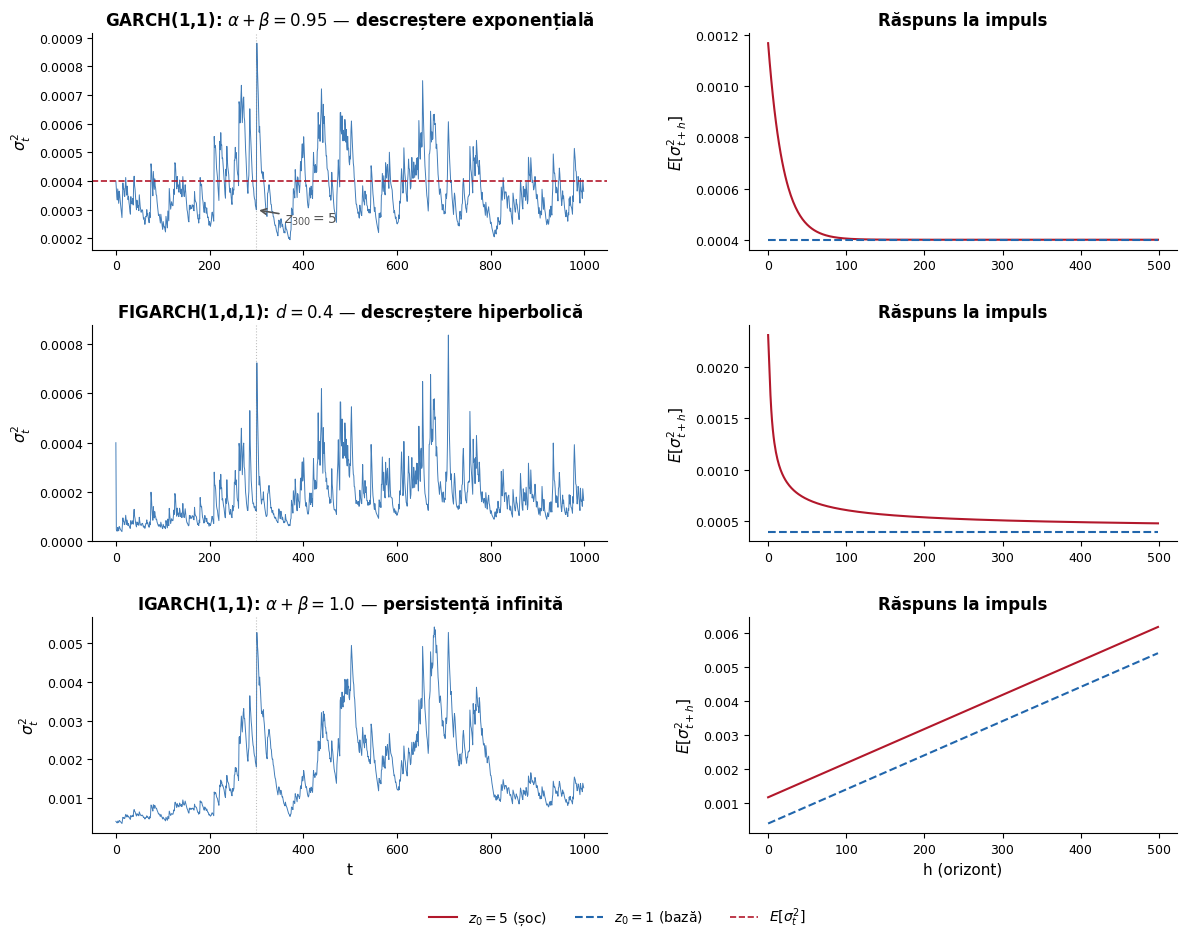

Write Python code to recreate this figure. (Note: this script raises an exception after producing the figure.)
"""
Generate FIGARCH vs GARCH vs IGARCH comparison chart.
Three panels: stochastic simulation (left) + impulse response (right).

The left column shows the full stochastic path of sigma2_t.
The right column shows the impulse response: expected sigma2_t path
after a shock at t=0, compared to the no-shock baseline.
This cleanly illustrates exponential vs hyperbolic vs infinite persistence.
"""

import numpy as np
import matplotlib.pyplot as plt
import matplotlib.ticker as mticker
import matplotlib as mpl

# Use a font that supports Romanian diacritics
mpl.rcParams['font.family'] = 'DejaVu Sans'

np.random.seed(42)
T = 1000

# Common innovations
z = np.random.standard_normal(T)
z[300] = 5.0  # large shock

# ─────────────────────────────────────────────────
# GARCH(1,1): alpha + beta = 0.95
# ─────────────────────────────────────────────────
omega_g, alpha_g, beta_g = 0.00002, 0.08, 0.87
uncond_garch = omega_g / (1 - alpha_g - beta_g)

sigma2_garch = np.zeros(T)
sigma2_garch[0] = uncond_garch
for t in range(1, T):
    eps2_prev = sigma2_garch[t-1] * z[t-1]**2
    sigma2_garch[t] = omega_g + alpha_g * eps2_prev + beta_g * sigma2_garch[t-1]

# ─────────────────────────────────────────────────
# IGARCH(1,1): alpha + beta = 1.0
# ─────────────────────────────────────────────────
omega_i, alpha_i, beta_i = 0.00001, 0.08, 0.92

sigma2_igarch = np.zeros(T)
sigma2_igarch[0] = 0.0004
for t in range(1, T):
    eps2_prev = sigma2_igarch[t-1] * z[t-1]**2
    sigma2_igarch[t] = omega_i + alpha_i * eps2_prev + beta_i * sigma2_igarch[t-1]

# ─────────────────────────────────────────────────
# FIGARCH(1,d,1) via truncated ARCH(inf)
# Parameters chosen so lambda_1 > 0: need phi - beta + d > 0
# ─────────────────────────────────────────────────
d_f = 0.4
phi_f = 0.1
beta_f = 0.3
omega_f = 0.00002
trunc = 500

# delta_k: fractional coefficients
delta = np.zeros(trunc + 1)
delta[1] = d_f
for k in range(2, trunc + 1):
    delta[k] = delta[k-1] * (k - 1 - d_f) / k

# lambda_k: ARCH(inf) weights (BBM recursion)
lam = np.zeros(trunc + 1)
lam[1] = phi_f - beta_f + d_f  # = 0.2
for k in range(2, trunc + 1):
    lam[k] = beta_f * lam[k-1] + (delta[k] - phi_f * delta[k-1])
    lam[k] = max(lam[k], 0.0)

omega_star = omega_f / (1 - beta_f)

sigma2_figarch = np.zeros(T)
eps2_fig = np.zeros(T)
sigma2_figarch[0] = 0.0004
eps2_fig[0] = sigma2_figarch[0] * z[0]**2

for t in range(1, T):
    arch_sum = 0.0
    upper = min(t, trunc)
    for k in range(1, upper + 1):
        arch_sum += lam[k] * eps2_fig[t - k]
    sigma2_figarch[t] = omega_star + arch_sum
    sigma2_figarch[t] = max(sigma2_figarch[t], 1e-10)
    eps2_fig[t] = sigma2_figarch[t] * z[t]**2

# ─────────────────────────────────────────────────
# Impulse Response Functions (IRF)
# Show E[sigma2_{t+h} | shock at t] vs E[sigma2_{t+h} | no shock]
# We set all future z = 1 (so eps2 = sigma2, the expected value)
# and compare paths with vs without z_0 = 5.
# ─────────────────────────────────────────────────
H = 500  # horizon

# GARCH IRF
def garch_irf(omega, alpha, beta, sigma2_0, z_shock, H):
    """Expected sigma2 path: z_0 = z_shock, then E[z^2]=1 for t>0."""
    s = np.zeros(H)
    s[0] = omega + alpha * sigma2_0 * z_shock**2 + beta * sigma2_0
    for h in range(1, H):
        # E[sigma2_{h+1}] = omega + (alpha + beta) * E[sigma2_h]
        s[h] = omega + (alpha + beta) * s[h-1]
    return s

sig0 = uncond_garch
irf_garch_shock = garch_irf(omega_g, alpha_g, beta_g, sig0, 5.0, H)
irf_garch_base  = garch_irf(omega_g, alpha_g, beta_g, sig0, 1.0, H)

# IGARCH IRF
sig0_i = 0.0004
irf_igarch_shock = garch_irf(omega_i, alpha_i, beta_i, sig0_i, 5.0, H)
irf_igarch_base  = garch_irf(omega_i, alpha_i, beta_i, sig0_i, 1.0, H)

# FIGARCH IRF: use the ARCH(inf) representation with E[eps2_k] = sigma2_k
def figarch_irf(omega_star, lam, sigma2_0, z_shock, H, trunc):
    s = np.zeros(H)
    e2 = np.zeros(H)
    # t = -1: eps2 = sigma2_0 * z_shock^2
    # before that: eps2 = sigma2_0 (steady state)
    # We store a buffer of past eps2 values
    buf_len = trunc
    # Pre-shock steady state eps2
    eps2_history = np.full(buf_len, sigma2_0)  # long pre-history at steady state

    # Shock period (h=0): eps2 at h=-1 was sigma2_0 * z_shock^2
    eps2_history[-1] = sigma2_0 * z_shock**2

    for h in range(H):
        arch_sum = 0.0
        for k in range(1, min(buf_len, trunc) + 1):
            if k <= len(eps2_history):
                arch_sum += lam[k] * eps2_history[-k]
        s[h] = omega_star + arch_sum
        s[h] = max(s[h], 1e-10)
        e2[h] = s[h]  # E[eps2] = sigma2 when E[z^2] = 1
        # Append to history
        eps2_history = np.append(eps2_history, e2[h])
    return s

# Steady-state sigma2 for FIGARCH: omega_star / (1 - sum(lam))
lam_sum = lam[1:trunc+1].sum()
figarch_ss = omega_star / (1 - lam_sum) if lam_sum < 1 else 0.0004

irf_figarch_shock = figarch_irf(omega_star, lam, figarch_ss, 5.0, H, trunc)
irf_figarch_base  = figarch_irf(omega_star, lam, figarch_ss, 1.0, H, trunc)

# ─────────────────────────────────────────────────
# Plotting: 3 rows x 2 columns
# Left: stochastic simulation | Right: impulse response
# ─────────────────────────────────────────────────
fig, axes = plt.subplots(3, 2, figsize=(14, 10),
                          gridspec_kw={'width_ratios': [1.2, 1]})
plt.subplots_adjust(hspace=0.35, wspace=0.30)

model_titles = [
    "GARCH(1,1): " + r"$\alpha+\beta = 0.95$"
    + " \u2014 descre\u0219tere exponen\u021Bial\u0103",
    "FIGARCH(1,d,1): " + r"$d = 0.4$"
    + " \u2014 descre\u0219tere hiperbolic\u0103",
    "IGARCH(1,1): " + r"$\alpha+\beta = 1.0$"
    + " \u2014 persisten\u021B\u0103 infinit\u0103",
]

sim_data = [sigma2_garch, sigma2_figarch, sigma2_igarch]
unconds_left = [uncond_garch, None, None]

irf_shocks = [irf_garch_shock, irf_figarch_shock, irf_igarch_shock]
irf_bases  = [irf_garch_base,  irf_figarch_base,  irf_igarch_base]

for i in range(3):
    # ── Left panel: stochastic simulation ──
    ax = axes[i, 0]
    ax.plot(range(T), sim_data[i], color='#2166AC', linewidth=0.7, alpha=0.85)
    if unconds_left[i] is not None:
        ax.axhline(unconds_left[i], color='#B2182B', linestyle='--', linewidth=1.2,
                    label=r'$E[\sigma^2_t]$')
    ax.axvline(300, color='gray', linestyle=':', linewidth=0.8, alpha=0.5)
    ax.set_title(model_titles[i], fontsize=12, fontweight='bold', pad=6)
    ax.set_ylabel(r'$\sigma^2_t$', fontsize=11)
    ax.tick_params(labelsize=9)
    ax.spines['top'].set_visible(False)
    ax.spines['right'].set_visible(False)
    if i == 2:
        ax.set_xlabel('t', fontsize=11)

    # ── Right panel: impulse response ──
    ax2 = axes[i, 1]
    ax2.plot(range(H), irf_shocks[i], color='#B2182B', linewidth=1.5,
             label=r'$z_0 = 5$' + ' (\u0219oc)')
    ax2.plot(range(H), irf_bases[i], color='#2166AC', linewidth=1.5,
             linestyle='--', label=r'$z_0 = 1$' + ' (baz\u0103)')
    ax2.set_title("R\u0103spuns la impuls", fontsize=12, fontweight='bold', pad=6)
    ## legend moved to bottom of figure
    ax2.set_ylabel(r'$E[\sigma^2_{t+h}]$', fontsize=11)
    ax2.tick_params(labelsize=9)
    ax2.spines['top'].set_visible(False)
    ax2.spines['right'].set_visible(False)
    if i == 2:
        ax2.set_xlabel('h (orizont)', fontsize=11)

# Annotation for the shock on first left panel
axes[0, 0].annotate(r'$z_{300}=5$', xy=(300, sim_data[0][300]),
                     xytext=(360, sim_data[0][300] * 0.85),
                     fontsize=10, color='#555555',
                     arrowprops=dict(arrowstyle='->', color='#555555', lw=1.2))

# Transparent background
fig.patch.set_alpha(0)
for row in axes:
    for a in row:
        a.patch.set_alpha(0)

# Combined legend at bottom from right-panel labels (IRF) + left-panel unconditional
from matplotlib.lines import Line2D
legend_handles = [
    Line2D([0], [0], color='#B2182B', linewidth=1.5, label=r'$z_0 = 5$ (șoc)'),
    Line2D([0], [0], color='#2166AC', linewidth=1.5, linestyle='--', label=r'$z_0 = 1$ (bază)'),
    Line2D([0], [0], color='#B2182B', linewidth=1.2, linestyle='--', label=r'$E[\sigma^2_t]$'),
]
fig.legend(handles=legend_handles, loc='upper center', bbox_to_anchor=(0.5, 0.02),
           ncol=3, frameon=False, fontsize=10)

plt.subplots_adjust(bottom=0.08)
plt.savefig('/Users/danielpele/Documents/TSA/charts/garch_figarch_simulation.pdf',
            bbox_inches='tight', dpi=150, transparent=True)
plt.close()

print("Chart saved.")
print(f"GARCH   IRF: starts {irf_garch_shock[0]:.6f}, ends {irf_garch_shock[-1]:.6f}, "
      f"uncond {uncond_garch:.6f}")
print(f"FIGARCH IRF: starts {irf_figarch_shock[0]:.6f}, ends {irf_figarch_shock[-1]:.6f}, "
      f"steady {figarch_ss:.6f}")
print(f"IGARCH  IRF: starts {irf_igarch_shock[0]:.6f}, ends {irf_igarch_shock[-1]:.6f}")
print(f"Lambda sum: {lam_sum:.4f}, lambda[1]={lam[1]:.4f}")
